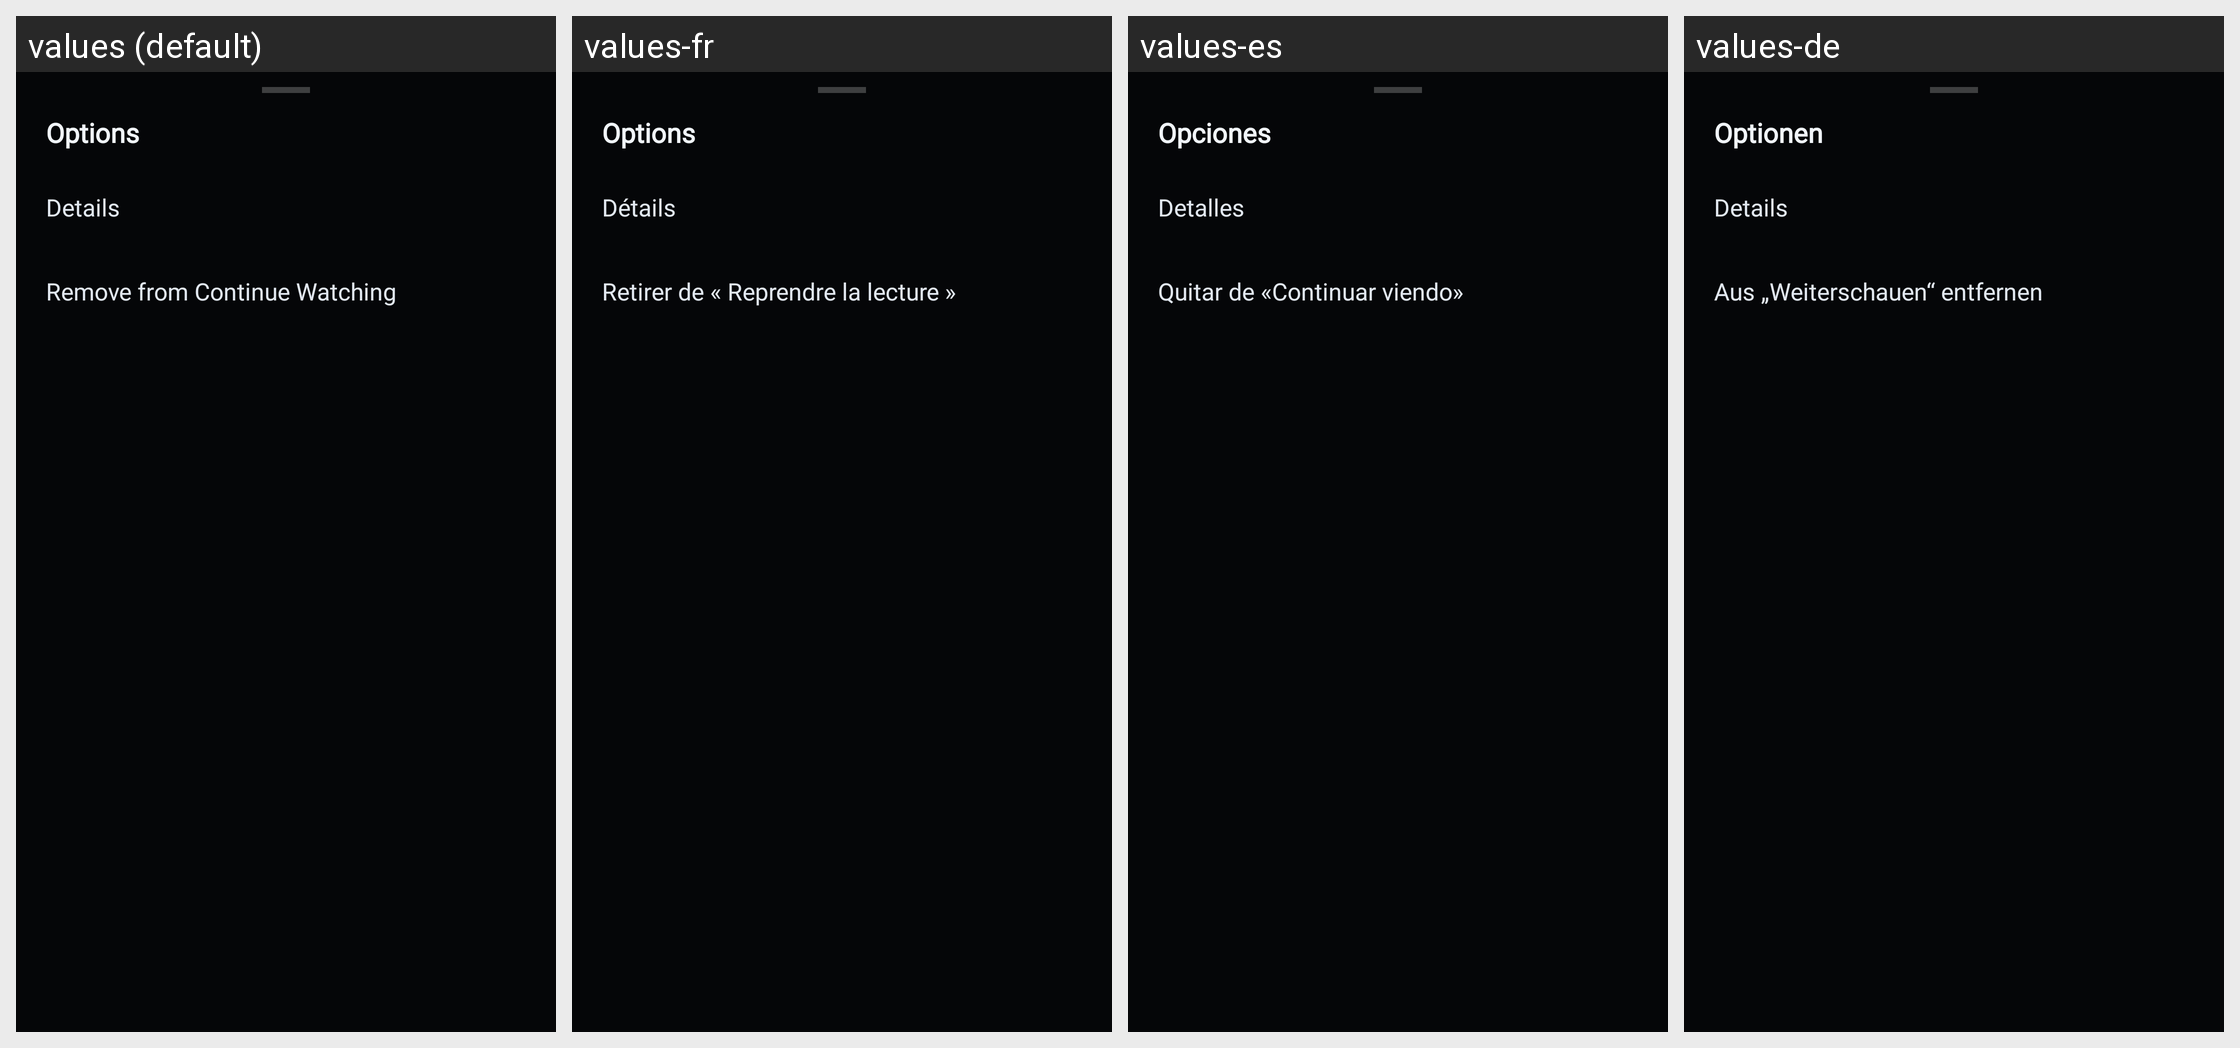

This grid shows one Android layout under several languages. Give, for every string resource on the screen, its name, the default text and each shown locale's text.
Android screen res/layout/sheet_continue_watching_options.xml rendered under 4 locales, left to right: values (default), values-fr, values-es, values-de. Device: Nexus 5 (rendered at 1080×1920; each locale shown at half size, 540×960, under a caption strip naming it); theme AppTheme.
Other locales in the repository, not shown: values-it, values-pt.
Strings drawn on this screen, with the default value and each locale's value (text and hints the layout hard-codes, and strings that could not be matched under every locale, appear in the picture but are not listed):

cw_options_title
  values: Options
  values-fr: Options
  values-es: Opciones
  values-de: Optionen

cw_options_details
  values: Details
  values-fr: Détails
  values-es: Detalles
  values-de: Details

cw_options_remove
  values: Remove from Continue Watching
  values-fr: Retirer de « Reprendre la lecture »
  values-es: Quitar de «Continuar viendo»
  values-de: Aus „Weiterschauen“ entfernen
